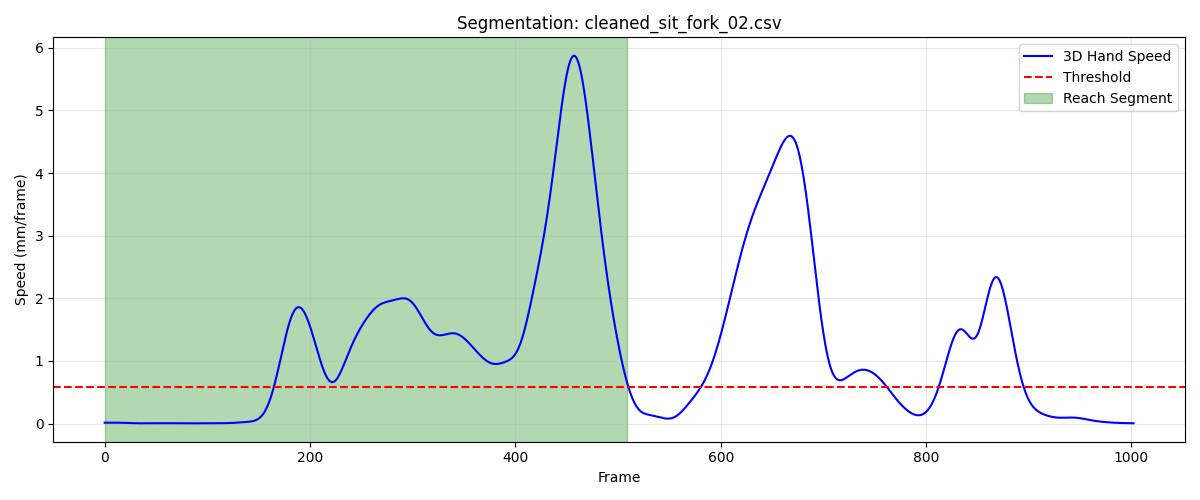

Source data for this figure (header and first rows):
frame, sub_frame, shoulderr_x, shoulderr_y, shoulderr_z, humr1_x, humr1_y, humr1_z, humr2_x, humr2_y, humr2_z, humr3_x, humr3_y, humr3_z, humr4_x, humr4_y, humr4_z, humr5_x, humr5_y, humr5_z, humr6_x, humr6_y, humr6_z, humr7_x
1, 0, 169.2, -730.8, 339.9, 220.7, -658.2, 177.9, 230.7, -615.9, 119.6, 209.4, -698.3, 147, 191.1, -601.4, 190.2, 206.7, -669.2, 95.79, 201.1, -581.7, 137.4, 158.1
2, 0, 169.2, -730.8, 340, 220.7, -658.2, 177.9, 230.7, -616, 119.6, 209.3, -698.4, 147, 191, -601.5, 190.2, 206.7, -669.2, 95.84, 201.1, -581.7, 137.5, 158.1
3, 0, 169.1, -730.9, 340, 220.7, -658.3, 178, 230.6, -616, 119.7, 209.3, -698.4, 147.1, 191, -601.6, 190.2, 206.6, -669.3, 95.9, 201.1, -581.8, 137.5, 158
4, 0, 169.1, -730.9, 340.1, 220.6, -658.3, 178.1, 230.6, -616, 119.8, 209.3, -698.5, 147.1, 190.9, -601.7, 190.3, 206.6, -669.3, 95.95, 201.1, -581.8, 137.6, 158
5, 0, 169, -731, 340.1, 220.6, -658.4, 178.1, 230.6, -616.1, 119.8, 209.3, -698.5, 147.2, 190.9, -601.8, 190.3, 206.6, -669.4, 96.01, 201, -581.9, 137.6, 157.9
6, 0, 168.9, -731, 340.2, 220.6, -658.4, 178.2, 230.6, -616.1, 119.9, 209.2, -698.6, 147.3, 190.8, -601.9, 190.3, 206.6, -669.4, 96.06, 201, -581.9, 137.7, 157.9
7, 0, 168.9, -731, 340.2, 220.6, -658.4, 178.3, 230.6, -616.2, 119.9, 209.2, -698.6, 147.3, 190.8, -601.9, 190.4, 206.6, -669.5, 96.11, 201, -581.9, 137.7, 157.8
8, 0, 168.8, -731.1, 340.2, 220.5, -658.5, 178.3, 230.6, -616.2, 120, 209.2, -698.6, 147.4, 190.7, -602, 190.4, 206.6, -669.5, 96.17, 200.9, -582, 137.8, 157.8
9, 0, 168.8, -731.1, 340.3, 220.5, -658.5, 178.4, 230.5, -616.2, 120, 209.2, -698.7, 147.4, 190.7, -602, 190.5, 206.6, -669.5, 96.22, 200.9, -582, 137.8, 157.7
10, 0, 168.7, -731.1, 340.3, 220.4, -658.5, 178.4, 230.5, -616.2, 120.1, 209.1, -698.7, 147.5, 190.7, -602, 190.5, 206.5, -669.5, 96.27, 200.9, -582, 137.9, 157.6
11, 0, 168.6, -731.2, 340.4, 220.4, -658.5, 178.5, 230.5, -616.2, 120.1, 209.1, -698.7, 147.5, 190.6, -602, 190.6, 206.5, -669.6, 96.32, 200.9, -582.1, 137.9, 157.6
12, 0, 168.6, -731.2, 340.4, 220.4, -658.5, 178.5, 230.5, -616.3, 120.2, 209.1, -698.7, 147.6, 190.6, -602, 190.6, 206.5, -669.6, 96.37, 200.8, -582.1, 138, 157.6
13, 0, 168.5, -731.3, 340.4, 220.3, -658.6, 178.6, 230.4, -616.3, 120.2, 209.1, -698.8, 147.6, 190.6, -602.1, 190.7, 206.4, -669.6, 96.42, 200.8, -582.1, 138, 157.5
14, 0, 168.5, -731.3, 340.4, 220.3, -658.6, 178.6, 230.4, -616.3, 120.3, 209, -698.8, 147.7, 190.5, -602.1, 190.7, 206.4, -669.6, 96.47, 200.8, -582.1, 138.1, 157.5
15, 0, 168.4, -731.3, 340.5, 220.3, -658.6, 178.7, 230.4, -616.3, 120.3, 209, -698.8, 147.7, 190.5, -602.1, 190.8, 206.4, -669.6, 96.52, 200.7, -582.1, 138.1, 157.6
16, 0, 168.3, -731.3, 340.5, 220.2, -658.6, 178.7, 230.3, -616.3, 120.4, 209, -698.8, 147.7, 190.4, -602.1, 190.8, 206.3, -669.6, 96.56, 200.7, -582.1, 138.2, 157.6
17, 0, 168.3, -731.4, 340.5, 220.2, -658.6, 178.8, 230.3, -616.3, 120.4, 209, -698.8, 147.8, 190.4, -602.1, 190.9, 206.3, -669.6, 96.61, 200.7, -582.1, 138.2, 157.6
18, 0, 168.2, -731.4, 340.6, 220.2, -658.6, 178.8, 230.2, -616.3, 120.5, 208.9, -698.8, 147.8, 190.3, -602.1, 190.9, 206.3, -669.6, 96.64, 200.6, -582.1, 138.3, 157.6
19, 0, 168.2, -731.4, 340.6, 220.1, -658.6, 178.8, 230.2, -616.3, 120.5, 208.9, -698.8, 147.8, 190.3, -602.1, 190.9, 206.2, -669.6, 96.68, 200.6, -582.1, 138.3, 157.7
20, 0, 168.1, -731.5, 340.6, 220.1, -658.6, 178.9, 230.2, -616.3, 120.5, 208.9, -698.8, 147.9, 190.2, -602.1, 191, 206.2, -669.6, 96.71, 200.6, -582.1, 138.3, 157.7
21, 0, 168.1, -731.5, 340.6, 220, -658.6, 178.9, 230.1, -616.3, 120.6, 208.8, -698.8, 147.9, 190.2, -602.1, 191, 206.2, -669.6, 96.74, 200.5, -582.1, 138.4, 157.6
22, 0, 168, -731.5, 340.6, 220, -658.6, 178.9, 230.1, -616.3, 120.6, 208.8, -698.8, 147.9, 190.1, -602.1, 191, 206.1, -669.6, 96.77, 200.5, -582.1, 138.4, 157.6
23, 0, 168, -731.6, 340.6, 220, -658.6, 178.9, 230.1, -616.3, 120.6, 208.8, -698.8, 147.9, 190.1, -602.1, 191.1, 206.1, -669.6, 96.79, 200.5, -582.1, 138.5, 157.5
24, 0, 167.9, -731.6, 340.7, 219.9, -658.6, 179, 230, -616.3, 120.6, 208.7, -698.8, 147.9, 190.1, -602.1, 191.1, 206.1, -669.6, 96.81, 200.4, -582.1, 138.5, 157.5
25, 0, 167.9, -731.6, 340.7, 219.9, -658.6, 179, 230, -616.3, 120.7, 208.7, -698.8, 148, 190, -602.2, 191.1, 206, -669.6, 96.83, 200.4, -582.1, 138.5, 157.4
26, 0, 167.8, -731.6, 340.7, 219.9, -658.6, 179.0, 230, -616.3, 120.7, 208.7, -698.8, 148, 190.0, -602.2, 191.1, 206, -669.6, 96.84, 200.4, -582.1, 138.5, 157.4
27, 0, 167.8, -731.7, 340.7, 219.8, -658.7, 179, 230, -616.3, 120.7, 208.7, -698.8, 148, 190, -602.2, 191.2, 206, -669.6, 96.86, 200.4, -582.1, 138.6, 157.3
28, 0, 167.7, -731.7, 340.7, 219.8, -658.7, 179, 229.9, -616.3, 120.7, 208.6, -698.8, 148, 189.9, -602.2, 191.2, 206, -669.6, 96.87, 200.3, -582.1, 138.6, 157.3
29, 0, 167.7, -731.7, 340.7, 219.8, -658.7, 179, 229.9, -616.3, 120.8, 208.6, -698.9, 148, 189.9, -602.2, 191.2, 205.9, -669.6, 96.88, 200.3, -582.1, 138.6, 157.2
30, 0, 167.7, -731.8, 340.7, 219.8, -658.7, 179.1, 229.9, -616.3, 120.8, 208.6, -698.9, 148, 189.9, -602.2, 191.2, 205.9, -669.6, 96.89, 200.3, -582.1, 138.6, 157.2
31, 0, 167.6, -731.8, 340.7, 219.7, -658.7, 179.1, 229.9, -616.3, 120.8, 208.6, -698.9, 148, 189.8, -602.3, 191.2, 205.9, -669.6, 96.9, 200.2, -582.1, 138.6, 157.2
32, 0, 167.6, -731.8, 340.7, 219.7, -658.7, 179.1, 229.8, -616.3, 120.8, 208.5, -698.9, 148, 189.8, -602.3, 191.2, 205.9, -669.6, 96.91, 200.2, -582.2, 138.7, 157.2
33, 0, 167.5, -731.9, 340.7, 219.7, -658.7, 179.1, 229.8, -616.3, 120.8, 208.5, -698.9, 148, 189.8, -602.3, 191.3, 205.8, -669.6, 96.92, 200.2, -582.2, 138.7, 157.1
34, 0, 167.5, -731.9, 340.7, 219.6, -658.7, 179.1, 229.8, -616.3, 120.8, 208.5, -698.9, 148, 189.7, -602.3, 191.3, 205.8, -669.6, 96.93, 200.1, -582.2, 138.7, 157.1
35, 0, 167.5, -731.9, 340.7, 219.6, -658.8, 179.1, 229.8, -616.3, 120.9, 208.5, -698.9, 148, 189.7, -602.3, 191.3, 205.8, -669.6, 96.93, 200.1, -582.2, 138.7, 157.1
36, 0, 167.4, -732, 340.7, 219.6, -658.8, 179.1, 229.7, -616.3, 120.9, 208.5, -698.9, 148, 189.7, -602.4, 191.3, 205.8, -669.6, 96.94, 200.1, -582.2, 138.7, 157.1
37, 0, 167.4, -732, 340.7, 219.6, -658.8, 179.1, 229.7, -616.3, 120.9, 208.4, -698.9, 148, 189.7, -602.4, 191.3, 205.8, -669.6, 96.94, 200, -582.2, 138.7, 157.1
38, 0, 167.4, -732, 340.7, 219.5, -658.8, 179.1, 229.7, -616.4, 120.9, 208.4, -699, 148, 189.6, -602.4, 191.3, 205.8, -669.6, 96.94, 200, -582.2, 138.7, 157.1
39, 0, 167.3, -732.1, 340.7, 219.5, -658.8, 179.1, 229.7, -616.4, 120.9, 208.4, -699, 148, 189.6, -602.4, 191.3, 205.7, -669.7, 96.94, 200, -582.2, 138.7, 157.2
40, 0, 167.3, -732.1, 340.7, 219.5, -658.8, 179.1, 229.6, -616.4, 120.9, 208.4, -699, 148, 189.6, -602.4, 191.3, 205.7, -669.7, 96.94, 199.9, -582.2, 138.7, 157.2
41, 0, 167.3, -732.2, 340.7, 219.4, -658.8, 179.1, 229.6, -616.4, 120.9, 208.4, -699, 148, 189.5, -602.4, 191.3, 205.7, -669.7, 96.94, 199.9, -582.3, 138.8, 157.2
42, 0, 167.2, -732.2, 340.7, 219.4, -658.9, 179.1, 229.6, -616.4, 120.9, 208.3, -699, 148, 189.5, -602.5, 191.3, 205.7, -669.7, 96.94, 199.9, -582.3, 138.8, 157.3
43, 0, 167.2, -732.2, 340.6, 219.4, -658.9, 179.1, 229.6, -616.4, 120.9, 208.3, -699, 148, 189.5, -602.5, 191.3, 205.7, -669.7, 96.93, 199.9, -582.3, 138.8, 157.3
44, 0, 167.2, -732.3, 340.6, 219.4, -658.9, 179.1, 229.5, -616.4, 120.9, 208.3, -699, 148, 189.5, -602.5, 191.3, 205.6, -669.7, 96.93, 199.8, -582.3, 138.8, 157.3
45, 0, 167.2, -732.3, 340.6, 219.3, -658.9, 179.1, 229.5, -616.4, 120.9, 208.3, -699.1, 148, 189.4, -602.5, 191.3, 205.6, -669.7, 96.93, 199.8, -582.3, 138.8, 157.3
46, 0, 167.1, -732.3, 340.6, 219.3, -658.9, 179.1, 229.5, -616.5, 120.9, 208.3, -699.1, 148, 189.4, -602.5, 191.3, 205.6, -669.7, 96.93, 199.8, -582.3, 138.8, 157.3
47, 0, 167.1, -732.4, 340.6, 219.3, -658.9, 179.1, 229.5, -616.5, 120.9, 208.2, -699.1, 148, 189.4, -602.5, 191.3, 205.6, -669.7, 96.92, 199.8, -582.3, 138.8, 157.3
48, 0, 167.1, -732.4, 340.6, 219.3, -659, 179.1, 229.4, -616.5, 120.9, 208.2, -699.1, 148, 189.4, -602.6, 191.3, 205.5, -669.7, 96.92, 199.8, -582.3, 138.8, 157.2
49, 0, 167.1, -732.4, 340.6, 219.3, -659, 179.1, 229.4, -616.5, 120.9, 208.2, -699.1, 148, 189.3, -602.6, 191.3, 205.5, -669.7, 96.92, 199.7, -582.3, 138.8, 157.2
50, 0, 167, -732.5, 340.6, 219.2, -659, 179.1, 229.4, -616.5, 121, 208.2, -699.1, 148, 189.3, -602.6, 191.3, 205.5, -669.8, 96.92, 199.7, -582.3, 138.8, 157.2
51, 0, 167, -732.5, 340.6, 219.2, -659, 179.1, 229.4, -616.5, 121, 208.2, -699.1, 148, 189.3, -602.6, 191.4, 205.5, -669.8, 96.92, 199.7, -582.4, 138.8, 157.2
52, 0, 167, -732.5, 340.6, 219.2, -659, 179.1, 229.3, -616.5, 121, 208.1, -699.1, 148, 189.3, -602.6, 191.4, 205.5, -669.8, 96.92, 199.7, -582.4, 138.8, 157.1
53, 0, 167, -732.5, 340.6, 219.2, -659, 179.1, 229.3, -616.5, 121, 208.1, -699.1, 148, 189.2, -602.6, 191.4, 205.4, -669.8, 96.92, 199.6, -582.4, 138.9, 157.1
54, 0, 167, -732.6, 340.5, 219.1, -659, 179.1, 229.3, -616.5, 121, 208.1, -699.1, 148, 189.2, -602.6, 191.4, 205.4, -669.8, 96.92, 199.6, -582.4, 138.9, 157.1
55, 0, 166.9, -732.6, 340.5, 219.1, -659, 179.1, 229.3, -616.5, 121, 208.1, -699.1, 148, 189.2, -602.6, 191.4, 205.4, -669.8, 96.91, 199.6, -582.4, 138.9, 157.1
56, 0, 166.9, -732.6, 340.5, 219.1, -659, 179.1, 229.2, -616.5, 121, 208.1, -699.2, 148, 189.2, -602.7, 191.4, 205.4, -669.8, 96.91, 199.6, -582.4, 138.9, 157
57, 0, 166.9, -732.6, 340.5, 219.1, -659.1, 179.1, 229.2, -616.5, 121, 208.1, -699.2, 147.9, 189.1, -602.7, 191.3, 205.4, -669.8, 96.9, 199.6, -582.4, 138.9, 157
58, 0, 166.9, -732.6, 340.5, 219.1, -659.1, 179.1, 229.2, -616.5, 120.9, 208, -699.2, 147.9, 189.1, -602.7, 191.3, 205.4, -669.8, 96.89, 199.5, -582.4, 138.8, 157
59, 0, 166.9, -732.6, 340.5, 219.1, -659.1, 179, 229.2, -616.6, 120.9, 208, -699.2, 147.9, 189.1, -602.7, 191.3, 205.3, -669.8, 96.88, 199.5, -582.4, 138.8, 157
60, 0, 166.9, -732.6, 340.5, 219, -659.1, 179, 229.2, -616.6, 120.9, 208, -699.2, 147.9, 189.1, -602.7, 191.3, 205.3, -669.8, 96.86, 199.5, -582.4, 138.8, 157
... 450 more rows
